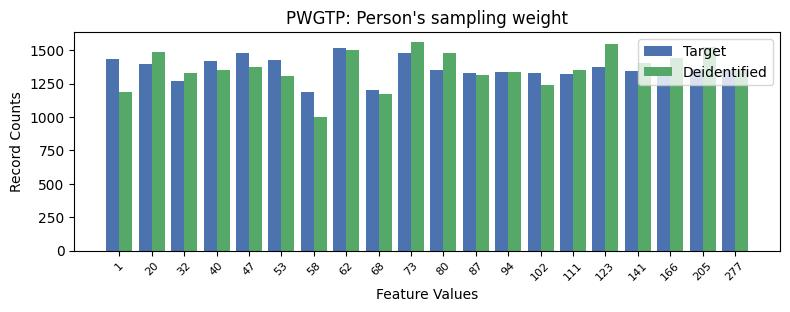

Values plotted in this chart, from the file beside it:
PWGTP, PWGTP, count_target, count_deidentified
0, 1, 1432, 1185
1, 20, 1397, 1488
2, 32, 1270, 1327
3, 40, 1416, 1354
4, 47, 1480, 1372
5, 53, 1425, 1309
6, 58, 1189, 1003
7, 62, 1514, 1499
8, 68, 1199, 1171
9, 73, 1475, 1558
10, 80, 1350, 1477
11, 87, 1332, 1311
12, 94, 1339, 1338
13, 102, 1327, 1239
14, 111, 1321, 1352
15, 123, 1373, 1546
16, 141, 1341, 1402
17, 166, 1360, 1443
18, 205, 1361, 1520
19, 277, 1352, 1359
